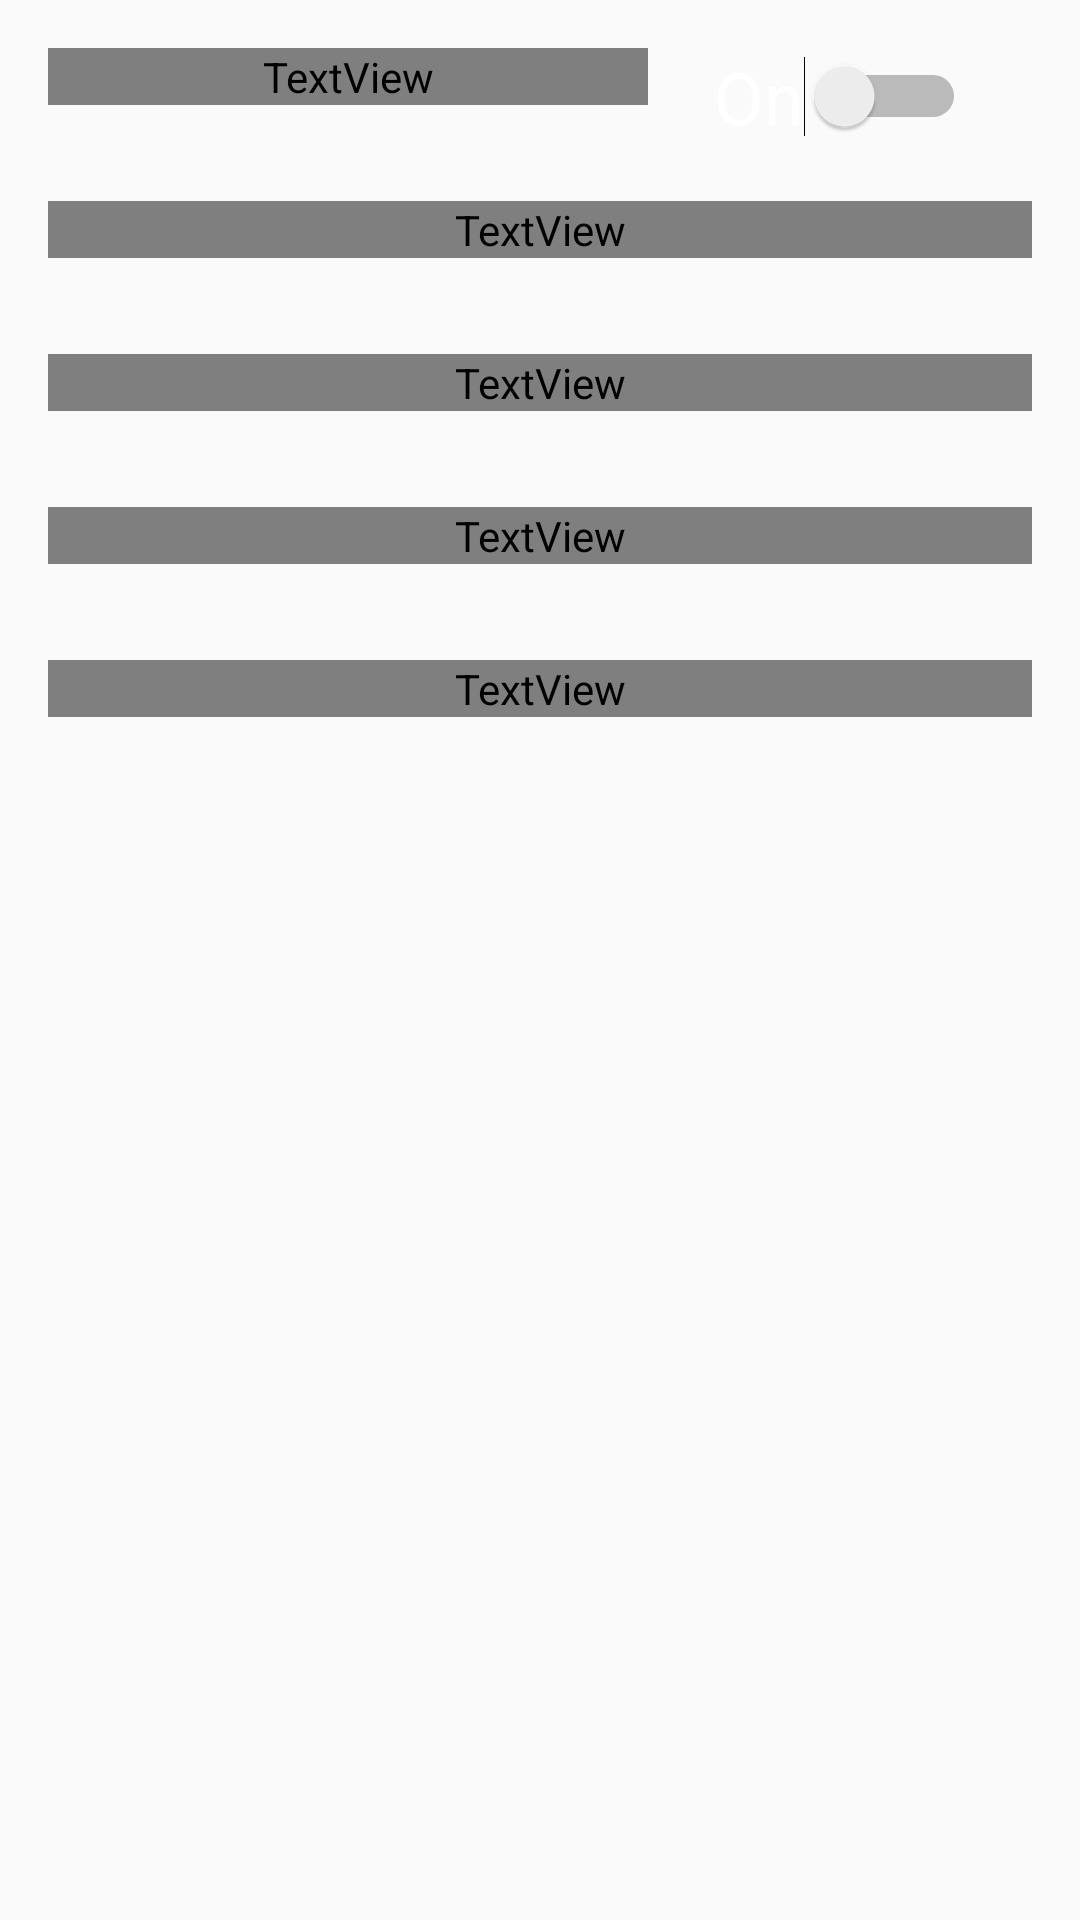

Android layout source for this screen:
<!-- AndroidManifest.xml: application theme AppTheme -->
<!-- res/layout/activity_list.xml -->
<?xml version="1.0" encoding="utf-8"?>
<androidx.constraintlayout.widget.ConstraintLayout xmlns:android="http://schemas.android.com/apk/res/android"
    xmlns:app="http://schemas.android.com/apk/res-auto"
    xmlns:tools="http://schemas.android.com/tools"
    android:id="@+id/list_constraint"
    android:layout_width="match_parent"
    android:layout_height="match_parent"
    android:background="@drawable/bg"
    tools:context=".ListActivity">

    <TextView
        android:id="@+id/parental"
        android:layout_width="200dp"
        android:layout_height="wrap_content"
        android:layout_marginStart="16dp"
        android:layout_marginTop="16dp"
        android:fontFamily="@font/roboto"
        android:text="@string/parental"
        android:textAlignment="viewStart"
        android:textColor="@android:color/white"
        android:textSize="24sp"
        app:layout_constraintStart_toStartOf="parent"
        app:layout_constraintTop_toTopOf="parent" />

    <Switch
        android:id="@+id/switch1"
        android:layout_width="wrap_content"
        android:layout_height="wrap_content"
        android:layout_marginTop="16dp"
        android:layout_marginEnd="16dp"
        android:text="@string/switch_on"
        android:textColor="@android:color/white"
        android:textSize="24sp"
        app:layout_constraintEnd_toEndOf="parent"
        app:layout_constraintStart_toEndOf="@+id/parental"
        app:layout_constraintTop_toTopOf="parent" />

    <LinearLayout
        android:id="@+id/line"
        android:layout_width="0dp"
        android:layout_height="wrap_content"
        android:layout_marginStart="16dp"
        android:layout_marginTop="16dp"
        android:layout_marginEnd="16dp"
        android:background="@android:color/white"
        android:orientation="horizontal"
        app:layout_constraintEnd_toEndOf="parent"
        app:layout_constraintStart_toStartOf="parent"
        app:layout_constraintTop_toBottomOf="@+id/parental"/>

    <TextView
        android:id="@+id/report"
        android:layout_width="0dp"
        android:layout_height="wrap_content"
        android:layout_marginStart="16dp"
        android:layout_marginTop="16dp"
        android:layout_marginEnd="16dp"
        android:fontFamily="@font/roboto"
        android:text="@string/report"
        android:textAlignment="textStart"
        android:textColor="@android:color/white"
        android:textSize="24sp"
        app:layout_constraintEnd_toEndOf="parent"
        app:layout_constraintStart_toStartOf="parent"
        app:layout_constraintTop_toBottomOf="@+id/line" />
    <LinearLayout
        android:id="@+id/line1"
        android:layout_width="0dp"
        android:layout_height="wrap_content"
        android:layout_marginStart="16dp"
        android:layout_marginTop="16dp"
        android:layout_marginEnd="16dp"
        android:background="@android:color/white"
        android:orientation="horizontal"
        app:layout_constraintEnd_toEndOf="parent"
        app:layout_constraintStart_toStartOf="parent"
        app:layout_constraintTop_toBottomOf="@+id/report"/>

    <TextView
        android:id="@+id/platform_validation"
        android:layout_width="0dp"
        android:layout_height="wrap_content"
        android:layout_marginStart="16dp"
        android:layout_marginTop="16dp"
        android:layout_marginEnd="16dp"
        android:fontFamily="@font/roboto"
        android:text="@string/validation"
        android:textColor="@android:color/white"
        android:textSize="24sp"
        app:layout_constraintEnd_toEndOf="parent"
        app:layout_constraintStart_toStartOf="parent"
        app:layout_constraintTop_toBottomOf="@+id/line1" />
    <LinearLayout
        android:id="@+id/line2"
        android:layout_width="0dp"
        android:layout_height="wrap_content"
        android:layout_marginStart="16dp"
        android:layout_marginTop="16dp"
        android:layout_marginEnd="16dp"
        android:background="@android:color/white"
        android:orientation="horizontal"
        app:layout_constraintEnd_toEndOf="parent"
        app:layout_constraintStart_toStartOf="parent"
        app:layout_constraintTop_toBottomOf="@+id/platform_validation"/>

    <TextView
        android:id="@+id/crime_data"
        android:layout_width="0dp"
        android:layout_height="wrap_content"
        android:layout_marginStart="16dp"
        android:layout_marginTop="16dp"
        android:layout_marginEnd="16dp"
        android:fontFamily="@font/roboto"
        android:text="@string/crime_data"
        android:textColor="@android:color/white"
        android:textSize="24sp"
        app:layout_constraintEnd_toEndOf="parent"
        app:layout_constraintStart_toStartOf="parent"
        app:layout_constraintTop_toBottomOf="@+id/line2" />

    <LinearLayout
        android:id="@+id/line3"
        android:layout_width="0dp"
        android:layout_height="wrap_content"
        android:layout_marginStart="16dp"
        android:layout_marginTop="16dp"
        android:layout_marginEnd="16dp"
        android:background="@android:color/white"
        android:orientation="horizontal"
        app:layout_constraintEnd_toEndOf="parent"
        app:layout_constraintStart_toStartOf="parent"
        app:layout_constraintTop_toBottomOf="@+id/crime_data"/>

    <TextView
        android:id="@+id/notifications"
        android:layout_width="0dp"
        android:layout_height="wrap_content"
        android:layout_marginStart="16dp"
        android:layout_marginTop="16dp"
        android:layout_marginEnd="16dp"
        android:fontFamily="@font/roboto"
        android:text="@string/notifications"
        android:textColor="@android:color/white"
        android:textSize="24sp"
        app:layout_constraintEnd_toEndOf="parent"
        app:layout_constraintStart_toStartOf="parent"
        app:layout_constraintTop_toBottomOf="@+id/line3" />
</androidx.constraintlayout.widget.ConstraintLayout>
<!-- resources referenced by this layout -->
<resources>
  <string name="crime_data">Get Crime Data</string>
  <string name="notifications">Notifications</string>
  <string name="parental">Parental Control</string>
  <string name="report">File a Report</string>
  <string name="switch_on">On</string>
  <string name="validation">Platform validation</string>
  <style name="AppTheme" parent="Theme.AppCompat.Light.DarkActionBar">
          
          <item name="colorPrimary">@color/colorPrimary</item>
          <item name="colorPrimaryDark">@color/colorPrimaryDark</item>
          <item name="colorAccent">@color/colorAccent</item>
          <item name="android:textColorHint">#d3d3d3</item>
      </style>
  <color name="colorPrimary">#f0bdd5</color>
  <color name="colorPrimaryDark">#f0bcb4</color>
  <color name="colorAccent">#D81B60</color>
</resources>
